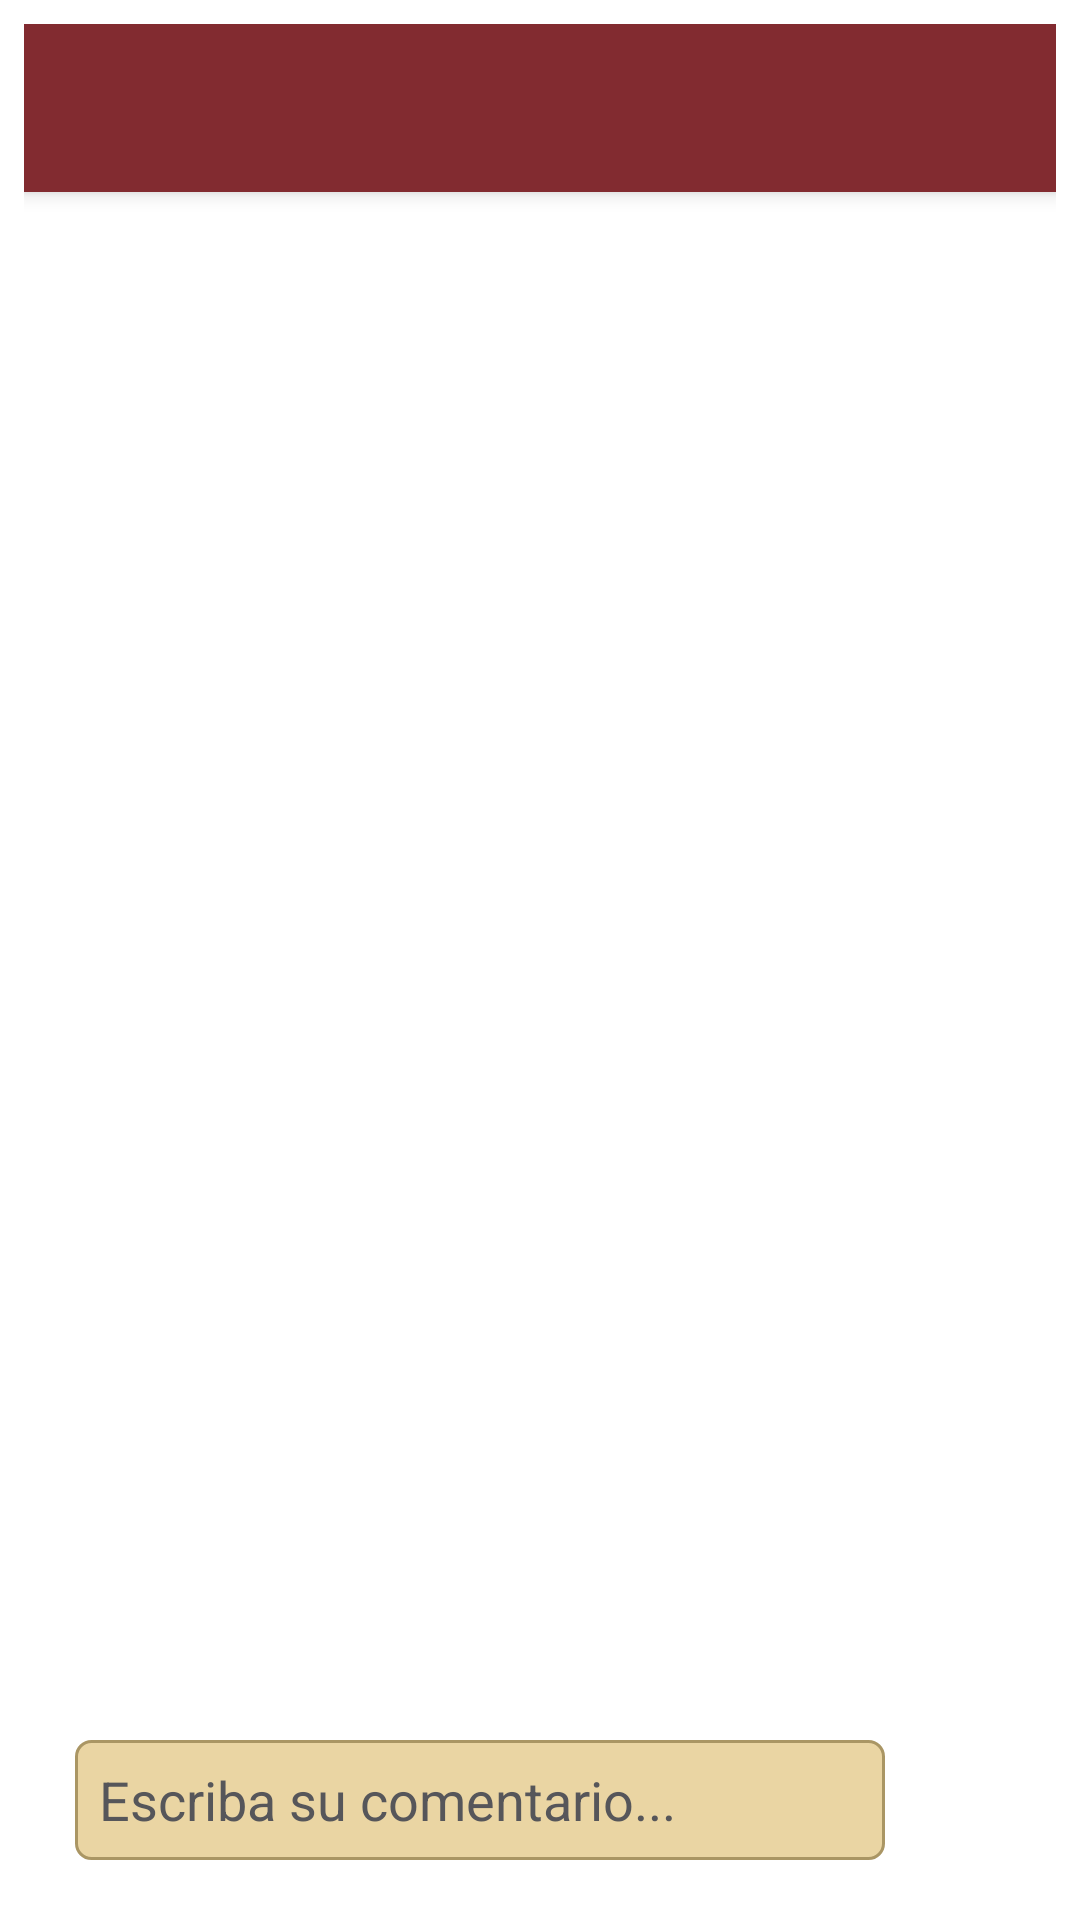

Layout XML and referenced resources for this Android screen:
<!-- AndroidManifest.xml: activity theme Theme.SIACentro.NoActionBar -->
<!-- res/layout/activity_respuestas.xml -->
<?xml version="1.0" encoding="utf-8"?>
<RelativeLayout xmlns:android="http://schemas.android.com/apk/res/android"
    xmlns:app="http://schemas.android.com/apk/res-auto"
    xmlns:tools="http://schemas.android.com/tools"
    android:layout_width= "match_parent"
    android:layout_height= "match_parent"
    android:orientation= "vertical"
    android:padding="8dp"
    >

    <RelativeLayout
        android:id="@+id/scroll3"
        android:layout_width="match_parent"
        android:layout_height="match_parent"
        app:layout_constraintBaseline_toTopOf="parent"
        app:layout_constraintEnd_toStartOf="parent"
        app:layout_constraintStart_toStartOf="parent"
        android:padding="8dp"
        android:layout_marginTop="58dp"
        android:layout_marginBottom="40dp"
        android:orientation="vertical"
        android:background="@drawable/background"
        >

        <androidx.recyclerview.widget.RecyclerView
            android:id="@+id/rvRespuestasDenuncia"
            android:layout_width="match_parent"
            android:layout_height="wrap_content"
            android:padding="8dp"
            />

    </RelativeLayout>


    <LinearLayout
        android:id="@+id/llRespuestaSend"
        android:layout_width="match_parent"
        android:layout_height="64dp"
        android:orientation="horizontal"
        android:layout_alignParentBottom= "true"
        android:gravity= "center"
        android:padding="8dp"
        android:background="@drawable/background"
        >

        <EditText
            android:id="@+id/txtRespuesta"
            android:layout_width="270dp"
            android:layout_height="40dp"
            android:background="@drawable/edittext_chat"
            android:paddingStart="8dp"
            android:textColor="@color/black"
            android:hint="Escriba su comentario..."
            android:textColorHint="@color/gray"
            tools:ignore="RtlSymmetry"
            />


        <Button
            android:id="@+id/btnSaveRespuesta"
            android:layout_width="40dp"
            android:layout_height="40dp"
            android:gravity="center"
            android:background="@drawable/ic_baseline_ok_24"
            android:textColor="@color/white"
             />

    </LinearLayout>

    <include
        android:id="@+id/appBarMenu"
        layout="@layout/app_bar_menu"
        android:layout_width="match_parent"
        android:layout_height="match_parent"
        android:elevation="16dp" />



</RelativeLayout>
<!-- res/layout/app_bar_menu.xml (included above) -->
<?xml version="1.0" encoding="utf-8"?>
<androidx.coordinatorlayout.widget.CoordinatorLayout
    xmlns:android="http://schemas.android.com/apk/res/android"
    xmlns:app="http://schemas.android.com/apk/res-auto"
    xmlns:tools="http://schemas.android.com/tools"
    android:layout_width="match_parent"
    android:layout_height="match_parent"
    tools:context=".MainActivity"
    >

    <com.google.android.material.appbar.AppBarLayout
        android:layout_width="match_parent"
        android:layout_height="wrap_content"
        android:theme="@style/Theme.SIACentro.AppBarOverlay"
        >

        <androidx.appcompat.widget.Toolbar
            android:id="@+id/toolbar"
            android:layout_width="match_parent"
            android:layout_height="?attr/actionBarSize"
            android:background="?attr/colorPrimary"
            app:popupTheme="@style/Theme.SIACentro.PopupOverlay"
            >

            <TextView
                android:id="@+id/txtTitulo"
                android:layout_width="wrap_content"
                android:layout_height="wrap_content"
                android:textColor="@color/white"
                android:text=""
                android:layout_gravity="start"
                android:layout_alignParentStart="true"
                android:textSize="20sp"
                android:textStyle="bold"
                />

            <LinearLayout
                android:layout_width="match_parent"
                android:layout_height="wrap_content"
                android:orientation="horizontal"
                android:gravity="end"
                >


            </LinearLayout>


        </androidx.appcompat.widget.Toolbar>

    </com.google.android.material.appbar.AppBarLayout>


</androidx.coordinatorlayout.widget.CoordinatorLayout>
<!-- resources referenced by this layout -->
<resources>
  <color name="black">#000000</color>
  <color name="gray">#56565A</color>
  <color name="white">#FFFFFF</color>
  <!-- drawable edittext_chat (drawable) -->
  <?xml version="1.0" encoding="utf-8"?>
  <shape xmlns:android="http://schemas.android.com/apk/res/android">
      <stroke
          android:width="1dp"
          android:color="#AA9664" />
      <solid android:color="#EAD5A3" />
      <corners
          android:radius="5dp" />
  </shape>
  <!-- drawable ic_baseline_ok_24 (drawable) -->
  <vector android:autoMirrored="true" android:height="24dp"
      android:tint="#FFFFFF" android:viewportHeight="24"
      android:viewportWidth="24" android:width="24dp" xmlns:android="http://schemas.android.com/apk/res/android">
      <path android:fillColor="@android:color/white" android:pathData="M5,18h14v2L5,20v-2zM9.6,15.3L5,10.7l2,-1.9 2.6,2.6L17,4l2,2 -9.4,9.3z"/>
  </vector>
  <style name="Theme.SIACentro.AppBarOverlay" parent="ThemeOverlay.AppCompat.Dark.ActionBar">
  
  
      </style>
  <style name="Theme.SIACentro.PopupOverlay" parent="Theme.MaterialComponents.Light.NoActionBar.Bridge">
  
  
      </style>
  <style name="Theme.SIACentro.NoActionBar">
          <item name="windowActionBar">false</item>
          <item name="windowNoTitle">true</item>
      </style>
</resources>
